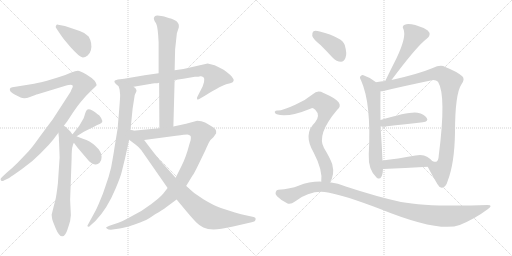
t = 0.00 s
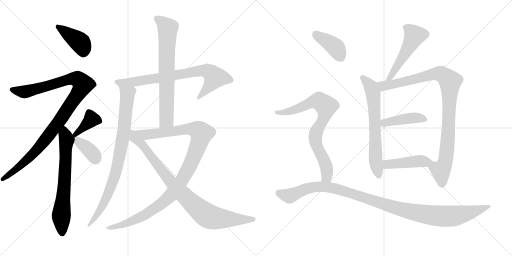
t = 2.95 s
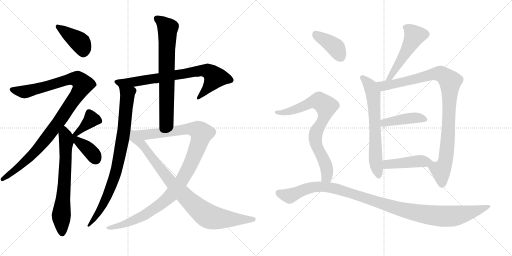
t = 5.89 s
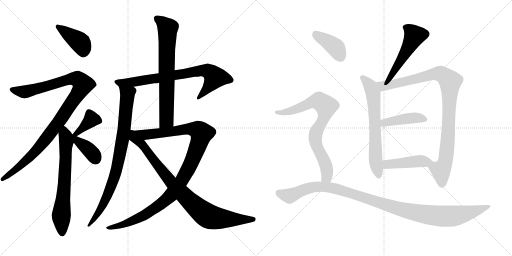
t = 8.84 s
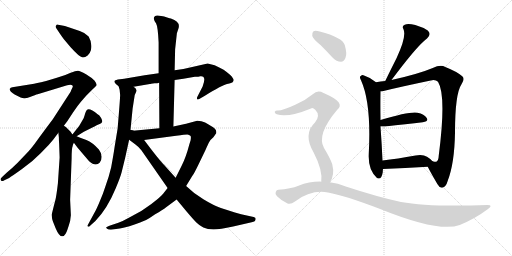
t = 11.79 s
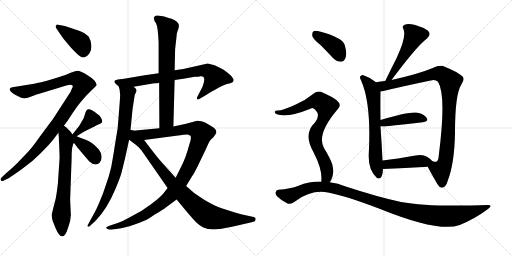
t = 14.73 s

The animated SVG that drew these frames (rendered in a browser with its animation timeline set to each time). Animation: 18 CSS @keyframes rules; one cycle of 14.73 s.

<svg version="1.1" viewBox="0 0 2048 1024" xmlns="http://www.w3.org/2000/svg">
  <g stroke="lightgray" stroke-dasharray="1,1" stroke-width="1" transform="scale(4, 4)">
    <line x1="0" y1="0" x2="256" y2="256"></line>
    <line x1="256" y1="0" x2="0" y2="256"></line>
    <line x1="128" y1="0" x2="128" y2="256"></line>
    <line x1="0" y1="128" x2="256" y2="128"></line>
    <line x1="256" y1="0" x2="512" y2="256"></line>
    <line x1="512" y1="0" x2="256" y2="256"></line>
    <line x1="384" y1="0" x2="384" y2="256"></line>
    <line x1="256" y1="128" x2="512" y2="128"></line>
  </g>
<g transform="scale(1, -1) translate(0, -850)">
   <style type="text/css">
    @keyframes keyframes0 {
      from {
       stroke: black;
       stroke-dashoffset: 410;
       stroke-width: 128;
       }
       57% {
       animation-timing-function: step-end;
       stroke: black;
       stroke-dashoffset: 0;
       stroke-width: 128;
       }
       to {
       stroke: black;
       stroke-width: 1024;
       }
       }
       #make-me-a-hanzi-animation-0 {
         animation: keyframes0 0.583659s both;
         animation-delay: 0.000000s;
         animation-timing-function: linear;
       }
    @keyframes keyframes1 {
      from {
       stroke: black;
       stroke-dashoffset: 1056;
       stroke-width: 128;
       }
       77% {
       animation-timing-function: step-end;
       stroke: black;
       stroke-dashoffset: 0;
       stroke-width: 128;
       }
       to {
       stroke: black;
       stroke-width: 1024;
       }
       }
       #make-me-a-hanzi-animation-1 {
         animation: keyframes1 1.109375s both;
         animation-delay: 0.583659s;
         animation-timing-function: linear;
       }
    @keyframes keyframes2 {
      from {
       stroke: black;
       stroke-dashoffset: 677;
       stroke-width: 128;
       }
       69% {
       animation-timing-function: step-end;
       stroke: black;
       stroke-dashoffset: 0;
       stroke-width: 128;
       }
       to {
       stroke: black;
       stroke-width: 1024;
       }
       }
       #make-me-a-hanzi-animation-2 {
         animation: keyframes2 0.800944s both;
         animation-delay: 1.693034s;
         animation-timing-function: linear;
       }
    @keyframes keyframes3 {
      from {
       stroke: black;
       stroke-dashoffset: 381;
       stroke-width: 128;
       }
       55% {
       animation-timing-function: step-end;
       stroke: black;
       stroke-dashoffset: 0;
       stroke-width: 128;
       }
       to {
       stroke: black;
       stroke-width: 1024;
       }
       }
       #make-me-a-hanzi-animation-3 {
         animation: keyframes3 0.560059s both;
         animation-delay: 2.493978s;
         animation-timing-function: linear;
       }
    @keyframes keyframes4 {
      from {
       stroke: black;
       stroke-dashoffset: 388;
       stroke-width: 128;
       }
       56% {
       animation-timing-function: step-end;
       stroke: black;
       stroke-dashoffset: 0;
       stroke-width: 128;
       }
       to {
       stroke: black;
       stroke-width: 1024;
       }
       }
       #make-me-a-hanzi-animation-4 {
         animation: keyframes4 0.565755s both;
         animation-delay: 3.054037s;
         animation-timing-function: linear;
       }
    @keyframes keyframes5 {
      from {
       stroke: black;
       stroke-dashoffset: 765;
       stroke-width: 128;
       }
       71% {
       animation-timing-function: step-end;
       stroke: black;
       stroke-dashoffset: 0;
       stroke-width: 128;
       }
       to {
       stroke: black;
       stroke-width: 1024;
       }
       }
       #make-me-a-hanzi-animation-5 {
         animation: keyframes5 0.872559s both;
         animation-delay: 3.619792s;
         animation-timing-function: linear;
       }
    @keyframes keyframes6 {
      from {
       stroke: black;
       stroke-dashoffset: 849;
       stroke-width: 128;
       }
       73% {
       animation-timing-function: step-end;
       stroke: black;
       stroke-dashoffset: 0;
       stroke-width: 128;
       }
       to {
       stroke: black;
       stroke-width: 1024;
       }
       }
       #make-me-a-hanzi-animation-6 {
         animation: keyframes6 0.940918s both;
         animation-delay: 4.492351s;
         animation-timing-function: linear;
       }
    @keyframes keyframes7 {
      from {
       stroke: black;
       stroke-dashoffset: 714;
       stroke-width: 128;
       }
       70% {
       animation-timing-function: step-end;
       stroke: black;
       stroke-dashoffset: 0;
       stroke-width: 128;
       }
       to {
       stroke: black;
       stroke-width: 1024;
       }
       }
       #make-me-a-hanzi-animation-7 {
         animation: keyframes7 0.831055s both;
         animation-delay: 5.433269s;
         animation-timing-function: linear;
       }
    @keyframes keyframes8 {
      from {
       stroke: black;
       stroke-dashoffset: 1111;
       stroke-width: 128;
       }
       78% {
       animation-timing-function: step-end;
       stroke: black;
       stroke-dashoffset: 0;
       stroke-width: 128;
       }
       to {
       stroke: black;
       stroke-width: 1024;
       }
       }
       #make-me-a-hanzi-animation-8 {
         animation: keyframes8 1.154134s both;
         animation-delay: 6.264324s;
         animation-timing-function: linear;
       }
    @keyframes keyframes9 {
      from {
       stroke: black;
       stroke-dashoffset: 883;
       stroke-width: 128;
       }
       74% {
       animation-timing-function: step-end;
       stroke: black;
       stroke-dashoffset: 0;
       stroke-width: 128;
       }
       to {
       stroke: black;
       stroke-width: 1024;
       }
       }
       #make-me-a-hanzi-animation-9 {
         animation: keyframes9 0.968587s both;
         animation-delay: 7.418458s;
         animation-timing-function: linear;
       }
    @keyframes keyframes10 {
      from {
       stroke: black;
       stroke-dashoffset: 517;
       stroke-width: 128;
       }
       63% {
       animation-timing-function: step-end;
       stroke: black;
       stroke-dashoffset: 0;
       stroke-width: 128;
       }
       to {
       stroke: black;
       stroke-width: 1024;
       }
       }
       #make-me-a-hanzi-animation-10 {
         animation: keyframes10 0.670736s both;
         animation-delay: 8.387045s;
         animation-timing-function: linear;
       }
    @keyframes keyframes11 {
      from {
       stroke: black;
       stroke-dashoffset: 661;
       stroke-width: 128;
       }
       68% {
       animation-timing-function: step-end;
       stroke: black;
       stroke-dashoffset: 0;
       stroke-width: 128;
       }
       to {
       stroke: black;
       stroke-width: 1024;
       }
       }
       #make-me-a-hanzi-animation-11 {
         animation: keyframes11 0.787923s both;
         animation-delay: 9.057781s;
         animation-timing-function: linear;
       }
    @keyframes keyframes12 {
      from {
       stroke: black;
       stroke-dashoffset: 979;
       stroke-width: 128;
       }
       76% {
       animation-timing-function: step-end;
       stroke: black;
       stroke-dashoffset: 0;
       stroke-width: 128;
       }
       to {
       stroke: black;
       stroke-width: 1024;
       }
       }
       #make-me-a-hanzi-animation-12 {
         animation: keyframes12 1.046712s both;
         animation-delay: 9.845704s;
         animation-timing-function: linear;
       }
    @keyframes keyframes13 {
      from {
       stroke: black;
       stroke-dashoffset: 432;
       stroke-width: 128;
       }
       58% {
       animation-timing-function: step-end;
       stroke: black;
       stroke-dashoffset: 0;
       stroke-width: 128;
       }
       to {
       stroke: black;
       stroke-width: 1024;
       }
       }
       #make-me-a-hanzi-animation-13 {
         animation: keyframes13 0.601562s both;
         animation-delay: 10.892416s;
         animation-timing-function: linear;
       }
    @keyframes keyframes14 {
      from {
       stroke: black;
       stroke-dashoffset: 444;
       stroke-width: 128;
       }
       59% {
       animation-timing-function: step-end;
       stroke: black;
       stroke-dashoffset: 0;
       stroke-width: 128;
       }
       to {
       stroke: black;
       stroke-width: 1024;
       }
       }
       #make-me-a-hanzi-animation-14 {
         animation: keyframes14 0.611328s both;
         animation-delay: 11.493978s;
         animation-timing-function: linear;
       }
    @keyframes keyframes15 {
      from {
       stroke: black;
       stroke-dashoffset: 396;
       stroke-width: 128;
       }
       56% {
       animation-timing-function: step-end;
       stroke: black;
       stroke-dashoffset: 0;
       stroke-width: 128;
       }
       to {
       stroke: black;
       stroke-width: 1024;
       }
       }
       #make-me-a-hanzi-animation-15 {
         animation: keyframes15 0.572266s both;
         animation-delay: 12.105306s;
         animation-timing-function: linear;
       }
    @keyframes keyframes16 {
      from {
       stroke: black;
       stroke-dashoffset: 790;
       stroke-width: 128;
       }
       72% {
       animation-timing-function: step-end;
       stroke: black;
       stroke-dashoffset: 0;
       stroke-width: 128;
       }
       to {
       stroke: black;
       stroke-width: 1024;
       }
       }
       #make-me-a-hanzi-animation-16 {
         animation: keyframes16 0.892904s both;
         animation-delay: 12.677572s;
         animation-timing-function: linear;
       }
    @keyframes keyframes17 {
      from {
       stroke: black;
       stroke-dashoffset: 1121;
       stroke-width: 128;
       }
       78% {
       animation-timing-function: step-end;
       stroke: black;
       stroke-dashoffset: 0;
       stroke-width: 128;
       }
       to {
       stroke: black;
       stroke-width: 1024;
       }
       }
       #make-me-a-hanzi-animation-17 {
         animation: keyframes17 1.162272s both;
         animation-delay: 13.570476s;
         animation-timing-function: linear;
       }
</style>
<path d="M 238.5 717.5 Q 246.5 705.5 255.5 693.5 L 282.5 661.5 Q 286.5 656.5 305.0 638.0 Q 323.5 619.5 332.0 620.5 Q 340.5 621.5 350.5 628.5 Q 360.5 638.5 363.5 649.5 Q 370.5 677.5 354.5 704.5 Q 341.5 718.5 319.0 726.0 Q 296.5 733.5 280.5 739.5 L 259.5 746.5 L 232.5 751.5 Q 226.5 753.5 224.5 748.5 Q 219.5 743.5 226.5 735.5 L 238.5 717.5 Z" fill="lightgray"></path> 
<path d="M 281.5 511.5 Q 297.5 511.5 287.5 495.5 Q 283.5 487.5 282.5 483.5 L 210.5 372.5 Q 167.5 315.5 147.5 287.5 Q 127.5 259.5 113.5 244.5 L 70.5 199.5 Q 45.5 174.5 26.5 159.5 L 8.5 142.5 Q 0.5 136.5 2.5 131.5 Q 4.5 121.5 17.5 129.5 L 36.5 138.5 Q 45.5 143.5 88.0 174.0 Q 130.5 204.5 162.5 237.5 L 194.5 270.5 L 212.5 291.5 L 233.5 319.5 L 255.5 347.5 L 270.5 367.5 Q 273.5 371.5 292.0 400.0 Q 310.5 428.5 324.5 444.5 L 345.5 468.5 L 370.5 493.5 Q 385.5 506.5 386.5 510.5 Q 387.5 514.5 378.5 527.5 Q 367.5 539.5 344.0 553.5 Q 320.5 567.5 311.5 567.5 Q 302.5 567.5 282.5 559.5 Q 260.5 548.5 227.5 539.5 L 184.5 526.5 Q 138.5 515.5 136.5 515.5 L 49.5 501.5 Q 41.5 500.5 39.5 495.5 Q 36.5 483.5 58.5 472.5 L 82.5 460.5 Q 97.5 453.5 120.0 462.5 Q 142.5 471.5 150.5 473.5 L 268.5 509.5 L 281.5 511.5 Z" fill="lightgray"></path> 
<path d="M 233.5 319.5 L 235.5 300.5 Q 235.5 286.5 236.5 276.5 L 238.5 220.5 L 231.5 116.5 Q 225.5 65.5 221.5 50.5 Q 217.5 35.5 215.5 27.5 L 206.5 -8.5 L 208.5 -24.5 Q 209.5 -30.5 222.5 -62.5 Q 244.5 -114.5 262.5 -84.5 Q 267.5 -78.5 280.5 -33.5 Q 282.5 -16.5 283.5 -10.5 L 280.5 51.5 L 286.5 217.5 Q 286.5 257.5 290.5 265.5 Q 290.5 271.5 295.5 279.5 C 301.5 294.5 301.5 294.5 289.5 312.5 L 282.5 323.5 Q 281.5 323.5 275.5 330.5 L 266.5 339.5 Q 262.5 343.5 255.5 347.5 C 231.5 365.5 230.5 349.5 233.5 319.5 Z" fill="lightgray"></path> 
<path d="M 306.5 305.5 L 335.5 323.5 L 367.5 339.5 Q 390.5 351.5 398.5 354.5 Q 405.5 357.5 408.5 362.5 Q 410.5 366.5 404.5 378.5 Q 397.5 390.5 390.5 393.5 Q 366.5 413.5 354.5 413.5 Q 345.5 413.5 340.5 396.5 Q 335.5 379.5 334.5 377.5 L 316.5 346.5 L 289.5 312.5 C 270.5 289.5 281.5 289.5 306.5 305.5 Z" fill="lightgray"></path> 
<path d="M 295.5 279.5 L 310.5 259.5 L 356.5 205.5 Q 372.5 192.5 381.5 192.5 Q 390.5 191.5 398.5 199.5 Q 406.5 207.5 406.5 223.5 Q 405.5 239.5 395.5 252.5 Q 370.5 280.5 345.5 290.5 Q 320.5 299.5 318.5 300.5 L 306.5 305.5 C 278.5 317.5 267.5 317.5 295.5 279.5 Z" fill="lightgray"></path> 
<path d="M 698.5 530.5 L 733.5 535.5 L 779.5 543.5 Q 795.5 543.5 801.5 545.5 L 804.5 545.5 Q 826.5 545.5 810.5 504.5 L 790.5 465.5 Q 786.5 459.5 788.5 453.5 Q 791.5 449.5 800.5 456.5 L 819.5 467.5 Q 887.5 508.5 908.0 514.0 Q 928.5 519.5 930.5 521.5 Q 938.5 529.5 931.5 537.5 Q 925.5 549.5 894.5 571.5 Q 873.5 583.5 858.5 589.5 L 830.5 596.5 L 733.5 574.5 L 698.5 569.5 L 634.5 557.5 L 578.5 549.5 L 496.5 535.5 L 471.5 532.5 L 459.5 528.5 Q 457.5 526.5 457.5 522.5 Q 462.5 512.5 474.5 505.5 L 534.5 503.5 L 599.5 514.5 Q 601.5 514.5 604.5 515.5 L 618.5 517.5 Q 630.5 517.5 636.5 519.5 L 698.5 530.5 Z" fill="lightgray"></path> 
<path d="M 480.5 471.5 Q 481.5 465.5 470.5 336.5 L 458.5 263.5 Q 454.5 234.5 444.5 180.5 Q 434.5 139.5 423.5 110.5 L 411.5 75.5 L 402.5 53.5 Q 386.5 13.5 375.5 -4.5 L 349.5 -52.5 Q 349.5 -54.5 352.5 -56.5 Q 356.5 -57.5 362.5 -50.5 L 381.5 -33.5 Q 428.5 14.5 462.5 96.5 Q 481.5 141.5 486.5 161.5 L 500.5 218.5 L 516.5 291.5 L 521.5 326.5 L 530.5 416.5 L 537.5 461.5 Q 538.5 472.5 543.5 480.5 Q 547.5 488.5 545.5 490.5 Q 545.5 496.5 534.5 503.5 C 515.5 526.5 467.5 534.5 474.5 505.5 L 478.5 491.5 L 480.5 471.5 Z" fill="lightgray"></path> 
<path d="M 693.5 344.5 L 698.5 530.5 L 698.5 569.5 L 700.5 653.5 L 707.5 717.5 L 712.5 732.5 Q 725.5 763.5 683.5 776.5 Q 680.5 776.5 668.5 780.5 L 656.5 784.5 Q 652.5 786.5 644.5 786.5 Q 624.5 790.5 619.5 785.5 Q 613.5 779.5 615.5 774.5 Q 616.5 768.5 624.5 756.5 Q 631.5 744.5 634.5 680.5 L 634.5 557.5 L 636.5 519.5 L 637.5 337.5 C 637.5 307.5 692.5 314.5 693.5 344.5 Z" fill="lightgray"></path> 
<path d="M 670.5 98.5 L 652.5 75.5 Q 645.5 65.5 605.5 34.5 Q 564.5 2.5 515.5 -20.5 Q 492.5 -33.5 473.5 -40.5 L 443.5 -50.5 Q 424.5 -57.5 424.5 -59.5 Q 423.5 -60.5 428.5 -64.5 Q 432.5 -68.5 443.5 -68.5 L 471.5 -64.5 Q 483.5 -63.5 517.5 -54.5 Q 569.5 -36.5 584.5 -29.5 Q 599.5 -21.5 620.5 -6.5 Q 651.5 11.5 664.5 21.5 L 706.5 52.5 L 744.5 106.5 L 769.5 147.5 Q 774.5 152.5 792.5 189.5 L 821.5 249.5 Q 832.5 275.5 837.5 283.5 Q 841.5 291.5 853.5 301.5 Q 860.5 311.5 862.5 314.5 L 864.5 316.5 Q 869.5 334.5 842.5 347.5 Q 833.5 352.5 820.5 360.5 Q 806.5 367.5 788.5 367.5 L 744.5 355.5 L 693.5 344.5 L 637.5 337.5 L 521.5 326.5 C 491.5 323.5 546.5 286.5 576.5 290.5 L 704.5 307.5 Q 741.5 312.5 749.5 312.5 Q 756.5 312.5 762.5 306.5 Q 764.5 301.5 762.5 289.5 L 757.5 273.5 Q 743.5 220.5 727.5 189.5 L 702.5 139.5 L 670.5 98.5 Z" fill="lightgray"></path> 
<path d="M 516.5 291.5 L 540.5 273.5 Q 554.5 263.5 565.5 249.5 L 670.5 98.5 L 706.5 52.5 L 745.5 5.5 Q 773.5 -27.5 785.5 -39.5 Q 797.5 -51.5 813.5 -59.5 Q 829.5 -66.5 854.5 -67.5 Q 878.5 -67.5 932.5 -55.5 L 1006.5 -38.5 Q 1022.5 -35.5 1022.5 -26.5 Q 1023.5 -19.5 1014.5 -17.5 L 964.5 -6.5 Q 911.5 8.5 883.5 18.5 Q 854.5 28.5 813.5 53.5 Q 772.5 78.5 744.5 106.5 L 702.5 139.5 L 657.5 189.5 Q 636.5 210.5 576.5 290.5 C 521.5 363.5 476.5 321.5 516.5 291.5 Z" fill="lightgray"></path> 
<path d="M 1566.0 530.5 Q 1656.0 650.5 1694.0 684.5 Q 1700.0 690.5 1708.0 696.5 Q 1727.0 712.5 1711.0 728.5 Q 1692.0 741.5 1661.0 750.5 Q 1631.0 757.5 1619.0 751.5 Q 1606.0 745.5 1614.0 733.5 Q 1627.0 703.5 1586.0 617.5 Q 1564.0 574.5 1541.0 526.5 C 1528.0 499.5 1548.0 506.5 1566.0 530.5 Z" fill="lightgray"></path> 
<path d="M 1504.0 521.5 Q 1482.0 540.5 1456.0 548.5 Q 1449.0 551.5 1443.0 546.5 Q 1436.0 542.5 1444.0 529.5 Q 1486.0 436.5 1475.0 233.5 Q 1472.0 170.5 1507.0 139.5 Q 1508.0 139.5 1510.0 137.5 Q 1526.0 130.5 1531.0 161.5 Q 1531.0 168.5 1532.0 174.5 L 1530.0 208.5 Q 1527.0 275.5 1522.0 344.5 L 1522.0 370.5 Q 1521.0 434.5 1522.0 485.5 C 1522.0 507.5 1522.0 507.5 1504.0 521.5 Z" fill="lightgray"></path> 
<path d="M 1711.0 183.5 Q 1723.0 159.5 1750.0 113.5 Q 1759.0 97.5 1769.0 99.5 Q 1784.0 102.5 1791.0 127.5 Q 1818.0 197.5 1820.0 319.5 Q 1820.0 475.5 1846.0 513.5 Q 1861.0 534.5 1849.0 545.5 Q 1827.0 564.5 1781.0 582.5 Q 1762.0 592.5 1731.0 578.5 Q 1674.0 554.5 1566.0 530.5 L 1541.0 526.5 Q 1522.0 525.5 1504.0 521.5 C 1474.0 516.5 1492.0 480.5 1522.0 485.5 Q 1528.0 485.5 1534.0 486.5 Q 1607.0 504.5 1723.0 528.5 Q 1742.0 532.5 1752.0 523.5 Q 1786.0 468.5 1755.0 228.5 Q 1754.0 206.5 1745.0 203.5 Q 1742.0 202.5 1730.0 205.5 C 1702.0 201.5 1702.0 201.5 1711.0 183.5 Z" fill="lightgray"></path> 
<path d="M 1522.0 344.5 Q 1529.0 343.5 1540.0 344.5 Q 1627.0 354.5 1691.0 361.5 Q 1716.0 364.5 1707.0 378.5 Q 1697.0 394.5 1670.0 399.5 Q 1640.0 405.5 1522.0 370.5 C 1493.0 362.5 1492.0 346.5 1522.0 344.5 Z" fill="lightgray"></path> 
<path d="M 1532.0 174.5 Q 1620.0 178.5 1711.0 183.5 C 1741.0 185.5 1748.0 185.5 1730.0 205.5 Q 1723.0 214.5 1708.0 223.5 Q 1692.0 233.5 1662.0 228.5 Q 1589.0 215.5 1530.0 208.5 C 1500.0 204.5 1502.0 173.5 1532.0 174.5 Z" fill="lightgray"></path> 
<path d="M 1283.0 669.5 Q 1305.0 647.5 1331.0 619.5 Q 1346.0 603.5 1364.0 603.5 Q 1376.0 604.5 1382.0 619.5 Q 1389.0 635.5 1379.0 670.5 Q 1370.0 700.5 1279.0 724.5 Q 1261.0 728.5 1254.0 725.5 Q 1248.0 721.5 1249.0 706.5 Q 1253.0 693.5 1283.0 669.5 Z" fill="lightgray"></path> 
<path d="M 1319.0 121.5 Q 1340.0 148.5 1329.0 193.5 Q 1322.0 215.5 1296.0 258.5 Q 1265.0 312.5 1349.0 411.5 Q 1383.0 439.5 1303.0 474.5 Q 1299.0 477.5 1294.0 478.5 Q 1270.0 491.5 1251.0 473.5 Q 1221.0 448.5 1181.0 431.5 Q 1127.0 406.5 1109.0 408.5 Q 1102.0 408.5 1099.0 403.5 Q 1098.0 397.5 1107.0 393.5 Q 1149.0 377.5 1244.0 416.5 Q 1251.0 420.5 1261.0 411.5 Q 1283.0 389.5 1260.0 360.5 Q 1211.0 314.5 1255.0 239.5 Q 1291.0 170.5 1285.0 123.5 C 1284.0 93.5 1304.0 95.5 1319.0 121.5 Z" fill="lightgray"></path> 
<path d="M 1285.0 123.5 Q 1239.0 124.5 1194.0 107.5 Q 1163.0 95.5 1113.0 91.5 Q 1106.0 91.5 1103.0 82.5 Q 1099.0 75.5 1108.0 65.5 Q 1126.0 47.5 1150.0 36.5 Q 1162.0 30.5 1180.0 44.5 Q 1244.0 92.5 1312.0 80.5 Q 1379.0 68.5 1518.0 15.5 Q 1758.0 -81.5 1839.0 -49.5 Q 1900.0 -24.5 1952.0 14.5 Q 1974.0 30.5 1950.0 30.5 Q 1719.0 21.5 1604.0 42.5 Q 1508.0 63.5 1383.0 104.5 Q 1352.0 117.5 1319.0 121.5 L 1285.0 123.5 Z" fill="lightgray"></path> 
      <clipPath id="make-me-a-hanzi-clip-0">
      <path d="M 238.5 717.5 Q 246.5 705.5 255.5 693.5 L 282.5 661.5 Q 286.5 656.5 305.0 638.0 Q 323.5 619.5 332.0 620.5 Q 340.5 621.5 350.5 628.5 Q 360.5 638.5 363.5 649.5 Q 370.5 677.5 354.5 704.5 Q 341.5 718.5 319.0 726.0 Q 296.5 733.5 280.5 739.5 L 259.5 746.5 L 232.5 751.5 Q 226.5 753.5 224.5 748.5 Q 219.5 743.5 226.5 735.5 L 238.5 717.5 Z" fill="lightgray"></path>
      </clipPath>
      <path clip-path="url(#make-me-a-hanzi-clip-0)" d="M 231.5 742.5 L 321.5 679.5 L 330.5 661.5 L 332.5 637.5 " fill="none" id="make-me-a-hanzi-animation-0" stroke-dasharray="282 564" stroke-linecap="round"></path>

      <clipPath id="make-me-a-hanzi-clip-1">
      <path d="M 281.5 511.5 Q 297.5 511.5 287.5 495.5 Q 283.5 487.5 282.5 483.5 L 210.5 372.5 Q 167.5 315.5 147.5 287.5 Q 127.5 259.5 113.5 244.5 L 70.5 199.5 Q 45.5 174.5 26.5 159.5 L 8.5 142.5 Q 0.5 136.5 2.5 131.5 Q 4.5 121.5 17.5 129.5 L 36.5 138.5 Q 45.5 143.5 88.0 174.0 Q 130.5 204.5 162.5 237.5 L 194.5 270.5 L 212.5 291.5 L 233.5 319.5 L 255.5 347.5 L 270.5 367.5 Q 273.5 371.5 292.0 400.0 Q 310.5 428.5 324.5 444.5 L 345.5 468.5 L 370.5 493.5 Q 385.5 506.5 386.5 510.5 Q 387.5 514.5 378.5 527.5 Q 367.5 539.5 344.0 553.5 Q 320.5 567.5 311.5 567.5 Q 302.5 567.5 282.5 559.5 Q 260.5 548.5 227.5 539.5 L 184.5 526.5 Q 138.5 515.5 136.5 515.5 L 49.5 501.5 Q 41.5 500.5 39.5 495.5 Q 36.5 483.5 58.5 472.5 L 82.5 460.5 Q 97.5 453.5 120.0 462.5 Q 142.5 471.5 150.5 473.5 L 268.5 509.5 L 281.5 511.5 Z" fill="lightgray"></path>
      </clipPath>
      <path clip-path="url(#make-me-a-hanzi-clip-1)" d="M 48.5 491.5 L 105.5 484.5 L 286.5 535.5 L 311.5 533.5 L 331.5 512.5 L 232.5 358.5 L 150.5 255.5 L 71.5 176.5 L 10.5 134.5 " fill="none" id="make-me-a-hanzi-animation-1" stroke-dasharray="928 1856" stroke-linecap="round"></path>

      <clipPath id="make-me-a-hanzi-clip-2">
      <path d="M 233.5 319.5 L 235.5 300.5 Q 235.5 286.5 236.5 276.5 L 238.5 220.5 L 231.5 116.5 Q 225.5 65.5 221.5 50.5 Q 217.5 35.5 215.5 27.5 L 206.5 -8.5 L 208.5 -24.5 Q 209.5 -30.5 222.5 -62.5 Q 244.5 -114.5 262.5 -84.5 Q 267.5 -78.5 280.5 -33.5 Q 282.5 -16.5 283.5 -10.5 L 280.5 51.5 L 286.5 217.5 Q 286.5 257.5 290.5 265.5 Q 290.5 271.5 295.5 279.5 C 301.5 294.5 301.5 294.5 289.5 312.5 L 282.5 323.5 Q 281.5 323.5 275.5 330.5 L 266.5 339.5 Q 262.5 343.5 255.5 347.5 C 231.5 365.5 230.5 349.5 233.5 319.5 Z" fill="lightgray"></path>
      </clipPath>
      <path clip-path="url(#make-me-a-hanzi-clip-2)" d="M 257.5 338.5 L 265.5 281.5 L 245.5 -10.5 L 248.5 -81.5 " fill="none" id="make-me-a-hanzi-animation-2" stroke-dasharray="549 1098" stroke-linecap="round"></path>

      <clipPath id="make-me-a-hanzi-clip-3">
      <path d="M 306.5 305.5 L 335.5 323.5 L 367.5 339.5 Q 390.5 351.5 398.5 354.5 Q 405.5 357.5 408.5 362.5 Q 410.5 366.5 404.5 378.5 Q 397.5 390.5 390.5 393.5 Q 366.5 413.5 354.5 413.5 Q 345.5 413.5 340.5 396.5 Q 335.5 379.5 334.5 377.5 L 316.5 346.5 L 289.5 312.5 C 270.5 289.5 281.5 289.5 306.5 305.5 Z" fill="lightgray"></path>
      </clipPath>
      <path clip-path="url(#make-me-a-hanzi-clip-3)" d="M 397.5 365.5 L 366.5 373.5 L 305.5 316.5 L 296.5 316.5 " fill="none" id="make-me-a-hanzi-animation-3" stroke-dasharray="253 506" stroke-linecap="round"></path>

      <clipPath id="make-me-a-hanzi-clip-4">
      <path d="M 295.5 279.5 L 310.5 259.5 L 356.5 205.5 Q 372.5 192.5 381.5 192.5 Q 390.5 191.5 398.5 199.5 Q 406.5 207.5 406.5 223.5 Q 405.5 239.5 395.5 252.5 Q 370.5 280.5 345.5 290.5 Q 320.5 299.5 318.5 300.5 L 306.5 305.5 C 278.5 317.5 267.5 317.5 295.5 279.5 Z" fill="lightgray"></path>
      </clipPath>
      <path clip-path="url(#make-me-a-hanzi-clip-4)" d="M 292.5 307.5 L 368.5 238.5 L 382.5 212.5 " fill="none" id="make-me-a-hanzi-animation-4" stroke-dasharray="260 520" stroke-linecap="round"></path>

      <clipPath id="make-me-a-hanzi-clip-5">
      <path d="M 698.5 530.5 L 733.5 535.5 L 779.5 543.5 Q 795.5 543.5 801.5 545.5 L 804.5 545.5 Q 826.5 545.5 810.5 504.5 L 790.5 465.5 Q 786.5 459.5 788.5 453.5 Q 791.5 449.5 800.5 456.5 L 819.5 467.5 Q 887.5 508.5 908.0 514.0 Q 928.5 519.5 930.5 521.5 Q 938.5 529.5 931.5 537.5 Q 925.5 549.5 894.5 571.5 Q 873.5 583.5 858.5 589.5 L 830.5 596.5 L 733.5 574.5 L 698.5 569.5 L 634.5 557.5 L 578.5 549.5 L 496.5 535.5 L 471.5 532.5 L 459.5 528.5 Q 457.5 526.5 457.5 522.5 Q 462.5 512.5 474.5 505.5 L 534.5 503.5 L 599.5 514.5 Q 601.5 514.5 604.5 515.5 L 618.5 517.5 Q 630.5 517.5 636.5 519.5 L 698.5 530.5 Z" fill="lightgray"></path>
      </clipPath>
      <path clip-path="url(#make-me-a-hanzi-clip-5)" d="M 467.5 522.5 L 537.5 522.5 L 772.5 563.5 L 830.5 566.5 L 849.5 553.5 L 856.5 534.5 L 821.5 485.5 L 793.5 458.5 " fill="none" id="make-me-a-hanzi-animation-5" stroke-dasharray="637 1274" stroke-linecap="round"></path>

      <clipPath id="make-me-a-hanzi-clip-6">
      <path d="M 480.5 471.5 Q 481.5 465.5 470.5 336.5 L 458.5 263.5 Q 454.5 234.5 444.5 180.5 Q 434.5 139.5 423.5 110.5 L 411.5 75.5 L 402.5 53.5 Q 386.5 13.5 375.5 -4.5 L 349.5 -52.5 Q 349.5 -54.5 352.5 -56.5 Q 356.5 -57.5 362.5 -50.5 L 381.5 -33.5 Q 428.5 14.5 462.5 96.5 Q 481.5 141.5 486.5 161.5 L 500.5 218.5 L 516.5 291.5 L 521.5 326.5 L 530.5 416.5 L 537.5 461.5 Q 538.5 472.5 543.5 480.5 Q 547.5 488.5 545.5 490.5 Q 545.5 496.5 534.5 503.5 C 515.5 526.5 467.5 534.5 474.5 505.5 L 478.5 491.5 L 480.5 471.5 Z" fill="lightgray"></path>
      </clipPath>
      <path clip-path="url(#make-me-a-hanzi-clip-6)" d="M 481.5 500.5 L 509.5 470.5 L 491.5 301.5 L 466.5 173.5 L 435.5 80.5 L 408.5 24.5 L 355.5 -50.5 " fill="none" id="make-me-a-hanzi-animation-6" stroke-dasharray="721 1442" stroke-linecap="round"></path>

      <clipPath id="make-me-a-hanzi-clip-7">
      <path d="M 693.5 344.5 L 698.5 530.5 L 698.5 569.5 L 700.5 653.5 L 707.5 717.5 L 712.5 732.5 Q 725.5 763.5 683.5 776.5 Q 680.5 776.5 668.5 780.5 L 656.5 784.5 Q 652.5 786.5 644.5 786.5 Q 624.5 790.5 619.5 785.5 Q 613.5 779.5 615.5 774.5 Q 616.5 768.5 624.5 756.5 Q 631.5 744.5 634.5 680.5 L 634.5 557.5 L 636.5 519.5 L 637.5 337.5 C 637.5 307.5 692.5 314.5 693.5 344.5 Z" fill="lightgray"></path>
      </clipPath>
      <path clip-path="url(#make-me-a-hanzi-clip-7)" d="M 627.5 775.5 L 670.5 736.5 L 666.5 369.5 L 643.5 345.5 " fill="none" id="make-me-a-hanzi-animation-7" stroke-dasharray="586 1172" stroke-linecap="round"></path>

      <clipPath id="make-me-a-hanzi-clip-8">
      <path d="M 670.5 98.5 L 652.5 75.5 Q 645.5 65.5 605.5 34.5 Q 564.5 2.5 515.5 -20.5 Q 492.5 -33.5 473.5 -40.5 L 443.5 -50.5 Q 424.5 -57.5 424.5 -59.5 Q 423.5 -60.5 428.5 -64.5 Q 432.5 -68.5 443.5 -68.5 L 471.5 -64.5 Q 483.5 -63.5 517.5 -54.5 Q 569.5 -36.5 584.5 -29.5 Q 599.5 -21.5 620.5 -6.5 Q 651.5 11.5 664.5 21.5 L 706.5 52.5 L 744.5 106.5 L 769.5 147.5 Q 774.5 152.5 792.5 189.5 L 821.5 249.5 Q 832.5 275.5 837.5 283.5 Q 841.5 291.5 853.5 301.5 Q 860.5 311.5 862.5 314.5 L 864.5 316.5 Q 869.5 334.5 842.5 347.5 Q 833.5 352.5 820.5 360.5 Q 806.5 367.5 788.5 367.5 L 744.5 355.5 L 693.5 344.5 L 637.5 337.5 L 521.5 326.5 C 491.5 323.5 546.5 286.5 576.5 290.5 L 704.5 307.5 Q 741.5 312.5 749.5 312.5 Q 756.5 312.5 762.5 306.5 Q 764.5 301.5 762.5 289.5 L 757.5 273.5 Q 743.5 220.5 727.5 189.5 L 702.5 139.5 L 670.5 98.5 Z" fill="lightgray"></path>
      </clipPath>
      <path clip-path="url(#make-me-a-hanzi-clip-8)" d="M 528.5 325.5 L 581.5 311.5 L 757.5 335.5 L 791.5 330.5 L 805.5 313.5 L 762.5 191.5 L 725.5 125.5 L 675.5 61.5 L 617.5 15.5 L 539.5 -29.5 L 463.5 -56.5 L 428.5 -60.5 " fill="none" id="make-me-a-hanzi-animation-8" stroke-dasharray="983 1966" stroke-linecap="round"></path>

      <clipPath id="make-me-a-hanzi-clip-9">
      <path d="M 516.5 291.5 L 540.5 273.5 Q 554.5 263.5 565.5 249.5 L 670.5 98.5 L 706.5 52.5 L 745.5 5.5 Q 773.5 -27.5 785.5 -39.5 Q 797.5 -51.5 813.5 -59.5 Q 829.5 -66.5 854.5 -67.5 Q 878.5 -67.5 932.5 -55.5 L 1006.5 -38.5 Q 1022.5 -35.5 1022.5 -26.5 Q 1023.5 -19.5 1014.5 -17.5 L 964.5 -6.5 Q 911.5 8.5 883.5 18.5 Q 854.5 28.5 813.5 53.5 Q 772.5 78.5 744.5 106.5 L 702.5 139.5 L 657.5 189.5 Q 636.5 210.5 576.5 290.5 C 521.5 363.5 476.5 321.5 516.5 291.5 Z" fill="lightgray"></path>
      </clipPath>
      <path clip-path="url(#make-me-a-hanzi-clip-9)" d="M 525.5 320.5 L 534.5 298.5 L 570.5 272.5 L 686.5 118.5 L 821.5 -7.5 L 880.5 -24.5 L 1000.5 -27.5 " fill="none" id="make-me-a-hanzi-animation-9" stroke-dasharray="755 1510" stroke-linecap="round"></path>

      <clipPath id="make-me-a-hanzi-clip-10">
      <path d="M 1566.0 530.5 Q 1656.0 650.5 1694.0 684.5 Q 1700.0 690.5 1708.0 696.5 Q 1727.0 712.5 1711.0 728.5 Q 1692.0 741.5 1661.0 750.5 Q 1631.0 757.5 1619.0 751.5 Q 1606.0 745.5 1614.0 733.5 Q 1627.0 703.5 1586.0 617.5 Q 1564.0 574.5 1541.0 526.5 C 1528.0 499.5 1548.0 506.5 1566.0 530.5 Z" fill="lightgray"></path>
      </clipPath>
      <path clip-path="url(#make-me-a-hanzi-clip-10)" d="M 1622.0 741.5 L 1636.0 734.5 L 1658.0 707.5 L 1566.0 544.5 L 1546.0 532.5 " fill="none" id="make-me-a-hanzi-animation-10" stroke-dasharray="389 778" stroke-linecap="round"></path>

      <clipPath id="make-me-a-hanzi-clip-11">
      <path d="M 1504.0 521.5 Q 1482.0 540.5 1456.0 548.5 Q 1449.0 551.5 1443.0 546.5 Q 1436.0 542.5 1444.0 529.5 Q 1486.0 436.5 1475.0 233.5 Q 1472.0 170.5 1507.0 139.5 Q 1508.0 139.5 1510.0 137.5 Q 1526.0 130.5 1531.0 161.5 Q 1531.0 168.5 1532.0 174.5 L 1530.0 208.5 Q 1527.0 275.5 1522.0 344.5 L 1522.0 370.5 Q 1521.0 434.5 1522.0 485.5 C 1522.0 507.5 1522.0 507.5 1504.0 521.5 Z" fill="lightgray"></path>
      </clipPath>
      <path clip-path="url(#make-me-a-hanzi-clip-11)" d="M 1451.0 538.5 L 1483.0 503.5 L 1494.0 466.5 L 1501.0 224.5 L 1515.0 148.5 " fill="none" id="make-me-a-hanzi-animation-11" stroke-dasharray="533 1066" stroke-linecap="round"></path>

      <clipPath id="make-me-a-hanzi-clip-12">
      <path d="M 1711.0 183.5 Q 1723.0 159.5 1750.0 113.5 Q 1759.0 97.5 1769.0 99.5 Q 1784.0 102.5 1791.0 127.5 Q 1818.0 197.5 1820.0 319.5 Q 1820.0 475.5 1846.0 513.5 Q 1861.0 534.5 1849.0 545.5 Q 1827.0 564.5 1781.0 582.5 Q 1762.0 592.5 1731.0 578.5 Q 1674.0 554.5 1566.0 530.5 L 1541.0 526.5 Q 1522.0 525.5 1504.0 521.5 C 1474.0 516.5 1492.0 480.5 1522.0 485.5 Q 1528.0 485.5 1534.0 486.5 Q 1607.0 504.5 1723.0 528.5 Q 1742.0 532.5 1752.0 523.5 Q 1786.0 468.5 1755.0 228.5 Q 1754.0 206.5 1745.0 203.5 Q 1742.0 202.5 1730.0 205.5 C 1702.0 201.5 1702.0 201.5 1711.0 183.5 Z" fill="lightgray"></path>
      </clipPath>
      <path clip-path="url(#make-me-a-hanzi-clip-12)" d="M 1511.0 517.5 L 1526.0 509.5 L 1550.0 509.5 L 1748.0 556.5 L 1777.0 547.5 L 1801.0 524.5 L 1792.0 293.5 L 1780.0 201.5 L 1763.0 166.5 L 1768.0 114.5 " fill="none" id="make-me-a-hanzi-animation-12" stroke-dasharray="851 1702" stroke-linecap="round"></path>

      <clipPath id="make-me-a-hanzi-clip-13">
      <path d="M 1522.0 344.5 Q 1529.0 343.5 1540.0 344.5 Q 1627.0 354.5 1691.0 361.5 Q 1716.0 364.5 1707.0 378.5 Q 1697.0 394.5 1670.0 399.5 Q 1640.0 405.5 1522.0 370.5 C 1493.0 362.5 1492.0 346.5 1522.0 344.5 Z" fill="lightgray"></path>
      </clipPath>
      <path clip-path="url(#make-me-a-hanzi-clip-13)" d="M 1526.0 351.5 L 1538.0 361.5 L 1641.0 377.5 L 1673.0 379.5 L 1696.0 372.5 " fill="none" id="make-me-a-hanzi-animation-13" stroke-dasharray="304 608" stroke-linecap="round"></path>

      <clipPath id="make-me-a-hanzi-clip-14">
      <path d="M 1532.0 174.5 Q 1620.0 178.5 1711.0 183.5 C 1741.0 185.5 1748.0 185.5 1730.0 205.5 Q 1723.0 214.5 1708.0 223.5 Q 1692.0 233.5 1662.0 228.5 Q 1589.0 215.5 1530.0 208.5 C 1500.0 204.5 1502.0 173.5 1532.0 174.5 Z" fill="lightgray"></path>
      </clipPath>
      <path clip-path="url(#make-me-a-hanzi-clip-14)" d="M 1537.0 203.5 L 1548.0 192.5 L 1686.0 206.5 L 1720.0 204.5 " fill="none" id="make-me-a-hanzi-animation-14" stroke-dasharray="316 632" stroke-linecap="round"></path>

      <clipPath id="make-me-a-hanzi-clip-15">
      <path d="M 1283.0 669.5 Q 1305.0 647.5 1331.0 619.5 Q 1346.0 603.5 1364.0 603.5 Q 1376.0 604.5 1382.0 619.5 Q 1389.0 635.5 1379.0 670.5 Q 1370.0 700.5 1279.0 724.5 Q 1261.0 728.5 1254.0 725.5 Q 1248.0 721.5 1249.0 706.5 Q 1253.0 693.5 1283.0 669.5 Z" fill="lightgray"></path>
      </clipPath>
      <path clip-path="url(#make-me-a-hanzi-clip-15)" d="M 1260.0 716.5 L 1345.0 658.5 L 1361.0 624.5 " fill="none" id="make-me-a-hanzi-animation-15" stroke-dasharray="268 536" stroke-linecap="round"></path>

      <clipPath id="make-me-a-hanzi-clip-16">
      <path d="M 1319.0 121.5 Q 1340.0 148.5 1329.0 193.5 Q 1322.0 215.5 1296.0 258.5 Q 1265.0 312.5 1349.0 411.5 Q 1383.0 439.5 1303.0 474.5 Q 1299.0 477.5 1294.0 478.5 Q 1270.0 491.5 1251.0 473.5 Q 1221.0 448.5 1181.0 431.5 Q 1127.0 406.5 1109.0 408.5 Q 1102.0 408.5 1099.0 403.5 Q 1098.0 397.5 1107.0 393.5 Q 1149.0 377.5 1244.0 416.5 Q 1251.0 420.5 1261.0 411.5 Q 1283.0 389.5 1260.0 360.5 Q 1211.0 314.5 1255.0 239.5 Q 1291.0 170.5 1285.0 123.5 C 1284.0 93.5 1304.0 95.5 1319.0 121.5 Z" fill="lightgray"></path>
      </clipPath>
      <path clip-path="url(#make-me-a-hanzi-clip-16)" d="M 1106.0 401.5 L 1147.0 401.5 L 1265.0 445.5 L 1283.0 442.5 L 1305.0 425.5 L 1297.0 382.5 L 1267.0 328.5 L 1261.0 299.5 L 1269.0 258.5 L 1306.0 180.5 L 1308.0 146.5 L 1291.0 129.5 " fill="none" id="make-me-a-hanzi-animation-16" stroke-dasharray="662 1324" stroke-linecap="round"></path>

      <clipPath id="make-me-a-hanzi-clip-17">
      <path d="M 1285.0 123.5 Q 1239.0 124.5 1194.0 107.5 Q 1163.0 95.5 1113.0 91.5 Q 1106.0 91.5 1103.0 82.5 Q 1099.0 75.5 1108.0 65.5 Q 1126.0 47.5 1150.0 36.5 Q 1162.0 30.5 1180.0 44.5 Q 1244.0 92.5 1312.0 80.5 Q 1379.0 68.5 1518.0 15.5 Q 1758.0 -81.5 1839.0 -49.5 Q 1900.0 -24.5 1952.0 14.5 Q 1974.0 30.5 1950.0 30.5 Q 1719.0 21.5 1604.0 42.5 Q 1508.0 63.5 1383.0 104.5 Q 1352.0 117.5 1319.0 121.5 L 1285.0 123.5 Z" fill="lightgray"></path>
      </clipPath>
      <path clip-path="url(#make-me-a-hanzi-clip-17)" d="M 1117.0 77.5 L 1158.0 66.5 L 1250.0 100.5 L 1323.0 100.5 L 1623.0 7.5 L 1765.0 -14.5 L 1831.0 -11.5 L 1954.0 22.5 " fill="none" id="make-me-a-hanzi-animation-17" stroke-dasharray="993 1986" stroke-linecap="round"></path>

</g>
</svg>
